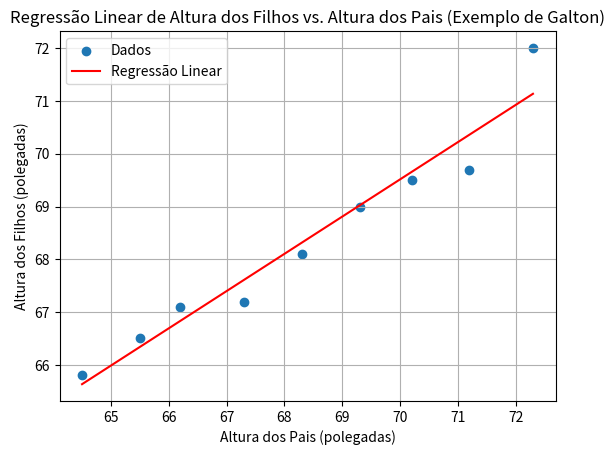

This chart was generated by the following Python code:
import numpy as np
import matplotlib.pyplot as plt

# Alturas fictícias dos pais e dos filhos (em polegadas)
alturas_pais = np.array([72.3, 71.2, 70.2, 69.3, 68.3, 67.3, 66.2, 65.5, 64.5])
alturas_filhos = np.array([72, 69.7, 69.5, 69, 68.1, 67.2, 67.1, 66.5, 65.8])

# Realizar regressão linear usando o NumPy
coeficientes = np.polyfit(alturas_pais, alturas_filhos, 1)
funcao_regressao = np.poly1d(coeficientes)

# Plotar os dados e a linha de regressão
plt.scatter(alturas_pais, alturas_filhos, label='Dados')
plt.plot(alturas_pais, funcao_regressao(alturas_pais), color='red', label='Regressão Linear')
plt.xlabel('Altura dos Pais (polegadas)')
plt.ylabel('Altura dos Filhos (polegadas)')
plt.title('Regressão Linear de Altura dos Filhos vs. Altura dos Pais (Exemplo de Galton)')
plt.legend()
plt.grid(True)
plt.show()

# Coeficientes da regressão linear
print("Coeficiente angular (inclinação):", coeficientes[0])
print("Coeficiente linear (intercepto):", coeficientes[1])
